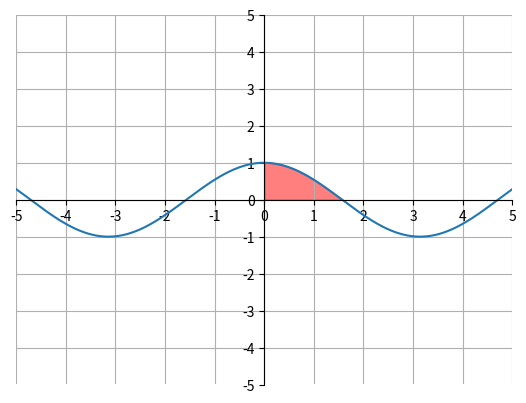

Python code for this plot:
import matplotlib.pyplot as plt
import numpy as np

x = np.arange(-5, 5, .01)
y = np.cos(x)
x1 = np.arange(0, 3.141592/2, .01)
y2 = np.cos(x1)

ax = plt.gca()
ax.spines['top'].set_color('none')
ax.spines['left'].set_position('zero')
ax.spines['right'].set_color('none')
ax.spines['bottom'].set_position('zero')

plt.xlim(-5, 5)
plt.ylim(-5, 5)
plt.xticks(np.arange(min(x), max(x)+1, 1.0))
plt.yticks(np.arange(-5, 5+1, 1.0))
plt.plot(x, y)

ax.fill_between(x1, 0, y2, color="red", alpha=0.5)

plt.grid(True)
plt.show()